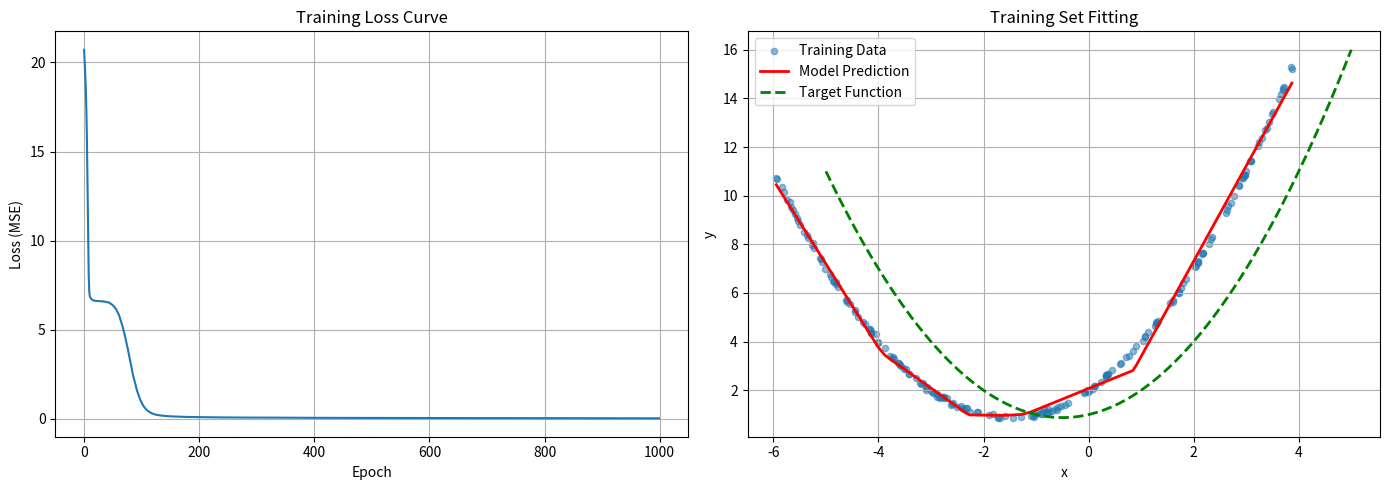

The script that saved this image:


import numpy as np
import matplotlib.pyplot as plt


def target_function(x):
    return 0.5 * x**2 + 0.5 * x + 1



def generate_dataset(x_range=(-5, 5), num_samples=100, seed=42):
    
    np.random.seed(seed)
    
    # 生成均匀分布的x值
    x = np.random.uniform(x_range[0], x_range[1], num_samples)
    y = target_function(x)
    
    # 添加小的噪声
    noise = np.random.normal(0, 0.05, num_samples)
    y = y + noise
    
    x = x.reshape(-1, 1)
    y = y.reshape(-1, 1)
    
    # 数据归一化
    x_min, x_max = x_range
    x = (x - x_min) / (x_max - x_min) * 2 - 1  # 归一化到 [-1, 1]
    
    return x, y



class ReLUNetwork:
    
    def __init__(self, input_size=1, hidden_size=50, output_size=1, learning_rate=0.01):
        
        self.learning_rate = learning_rate
        
        
        self.W1 = np.random.randn(input_size, hidden_size) * 0.01
        self.b1 = np.zeros((1, hidden_size))
        
        
        self.W2 = np.random.randn(hidden_size, output_size) * 0.01
        self.b2 = np.zeros((1, output_size))
        
        self.loss_history = []
    
    def relu(self, x):
        """ReLU激活函数"""
        return np.maximum(0, x)
    
    def relu_derivative(self, x):
        """ReLU导数"""
        return (x > 0).astype(float)
    
    def forward(self, X):
        """前向传播"""
        # 隐藏层
        self.z1 = np.dot(X, self.W1) + self.b1
        self.a1 = self.relu(self.z1)
        
        # 输出层
        self.z2 = np.dot(self.a1, self.W2) + self.b2
        self.y_pred = self.z2  # 线性激活
        
        return self.y_pred
    
    def backward(self, X, y, batch_size):
        """反向传播 梯度裁剪"""
        m = X.shape[0]
        
        # 输出层梯度
        dz2 = self.y_pred - y  # 均方差损失函数的导数
        dW2 = np.dot(self.a1.T, dz2) / m
        db2 = np.sum(dz2, axis=0, keepdims=True) / m
        
        # 隐藏层梯度
        da1 = np.dot(dz2, self.W2.T)
        dz1 = da1 * self.relu_derivative(self.z1)
        dW1 = np.dot(X.T, dz1) / m
        db1 = np.sum(dz1, axis=0, keepdims=True) / m
        
        # 梯度裁剪
        clip_value = 1.0
        dW1 = np.clip(dW1, -clip_value, clip_value)
        db1 = np.clip(db1, -clip_value, clip_value)
        dW2 = np.clip(dW2, -clip_value, clip_value)
        db2 = np.clip(db2, -clip_value, clip_value)
        
        # 更新参数
        self.W2 -= self.learning_rate * dW2
        self.b2 -= self.learning_rate * db2
        self.W1 -= self.learning_rate * dW1
        self.b1 -= self.learning_rate * db1
    
    def compute_loss(self, y_true, y_pred):
        """计算均方误差"""
        return np.mean((y_true - y_pred) ** 2) / 2
    
    def train(self, X_train, y_train, epochs=1000, batch_size=32):
        """
        训练网络
        """
        num_samples = X_train.shape[0]
        
        for epoch in range(epochs):
            # 随机打乱数据
            indices = np.random.permutation(num_samples)
            X_shuffled = X_train[indices]
            y_shuffled = y_train[indices]
            
            # 小批量梯度下降
            for i in range(0, num_samples, batch_size):
                X_batch = X_shuffled[i:i+batch_size]
                y_batch = y_shuffled[i:i+batch_size]
                
                self.forward(X_batch)
                self.backward(X_batch, y_batch, batch_size)
            
            # 计算整个数据集的损失
            y_pred = self.forward(X_train)
            loss = self.compute_loss(y_train, y_pred)
            self.loss_history.append(loss)
            
            if (epoch + 1) % 100 == 0:
                print(f"Epoch {epoch+1}/{epochs}, Loss: {loss:.6f}")
    
    def predict(self, X):
        """预测"""
        return self.forward(X)
    
    def evaluate(self, X_test, y_test):
        """评估模型"""
        y_pred = self.predict(X_test)
        mse = np.mean((y_test - y_pred) ** 2)
        rmse = np.sqrt(mse)
        return mse, rmse, y_pred


def main():
    print("=" * 60)
    print("ReLU神经网络函数拟合")
    print("=" * 60)
    print("目标函数: y = 0.5*x^2 + 0.5*x + 1")
    print("=" * 60)
    
    # 生成数据集
    print("\n1. 生成数据集...")
    X_train, y_train = generate_dataset(x_range=(-5, 5), num_samples=200, seed=42)
    X_test, y_test = generate_dataset(x_range=(-5, 5), num_samples=100, seed=123)
    
    print(f"   训练集大小: {X_train.shape[0]}")
    print(f"   测试集大小: {X_test.shape[0]}")
    
    # 保存数据集到文件
    print("\n2. 保存数据集...")
    # 逆归一化后保存
    X_train_save = X_train * 5 - 1
    X_test_save = X_test * 5 - 1
    np.savetxt('train.txt', np.hstack([X_train_save, y_train]), 
               fmt='%.6f', header='x y', comments='')
    np.savetxt('test.txt', np.hstack([X_test_save, y_test]), 
               fmt='%.6f', header='x y', comments='')
    print("   训练集已保存到 train.txt")
    print("   测试集已保存到 test.txt")
    
    # 创建并训练网络
    print("\n3. 创建神经网络...")
    model = ReLUNetwork(input_size=1, hidden_size=50, output_size=1, learning_rate=0.01)
    print("   网络结构: 输入(1) -> 隐藏层(50, ReLU) -> 输出(1, 线性)")
    
    print("\n4. 训练网络...")
    model.train(X_train, y_train, epochs=1000, batch_size=16)
    
    # 评估模型
    print("\n5. 评估模型...")
    train_mse, train_rmse, _ = model.evaluate(X_train, y_train)
    test_mse, test_rmse, y_pred_test = model.evaluate(X_test, y_test)
    
    print(f"\n   训练集 MSE: {train_mse:.6f}, RMSE: {train_rmse:.6f}")
    print(f"   测试集 MSE: {test_mse:.6f}, RMSE: {test_rmse:.6f}")
    
  
    print("\n6. 绘制结果...")
    plt.figure(figsize=(14, 5))
    
 
    X_train_orig = X_train * 5 - 1  
    X_test_orig = X_test * 5 - 1
    
    # 图1：损失曲线
    plt.subplot(1, 2, 1)
    plt.plot(model.loss_history)
    plt.xlabel('Epoch')
    plt.ylabel('Loss (MSE)')
    plt.title('Training Loss Curve')
    plt.grid(True)
    
    # 图2：训练集拟合效果
    plt.subplot(1, 2, 2)
    y_pred_train = model.predict(X_train)
    plt.scatter(X_train_orig, y_train, alpha=0.5, label='Training Data', s=20)
    sorted_indices = np.argsort(X_train_orig.flatten())
    plt.plot(X_train_orig[sorted_indices], y_pred_train[sorted_indices], 
            'r-', linewidth=2, label='Model Prediction')
    x_smooth = np.linspace(-5, 5, 1000).reshape(-1, 1)
    y_smooth = target_function(x_smooth)
    plt.plot(x_smooth, y_smooth, 'g--', linewidth=2, label='Target Function')
    plt.xlabel('x')
    plt.ylabel('y')
    plt.title('Training Set Fitting')
    plt.legend()
    plt.grid(True)
    
    plt.tight_layout()
    plt.savefig('fitting_result.png', dpi=100)
    print("   结果图已保存到 fitting_result.png")
    plt.show()
    
    print("\n" + "=" * 60)
    print("拟合完成！")
    print("=" * 60)


if __name__ == '__main__':
    main()
